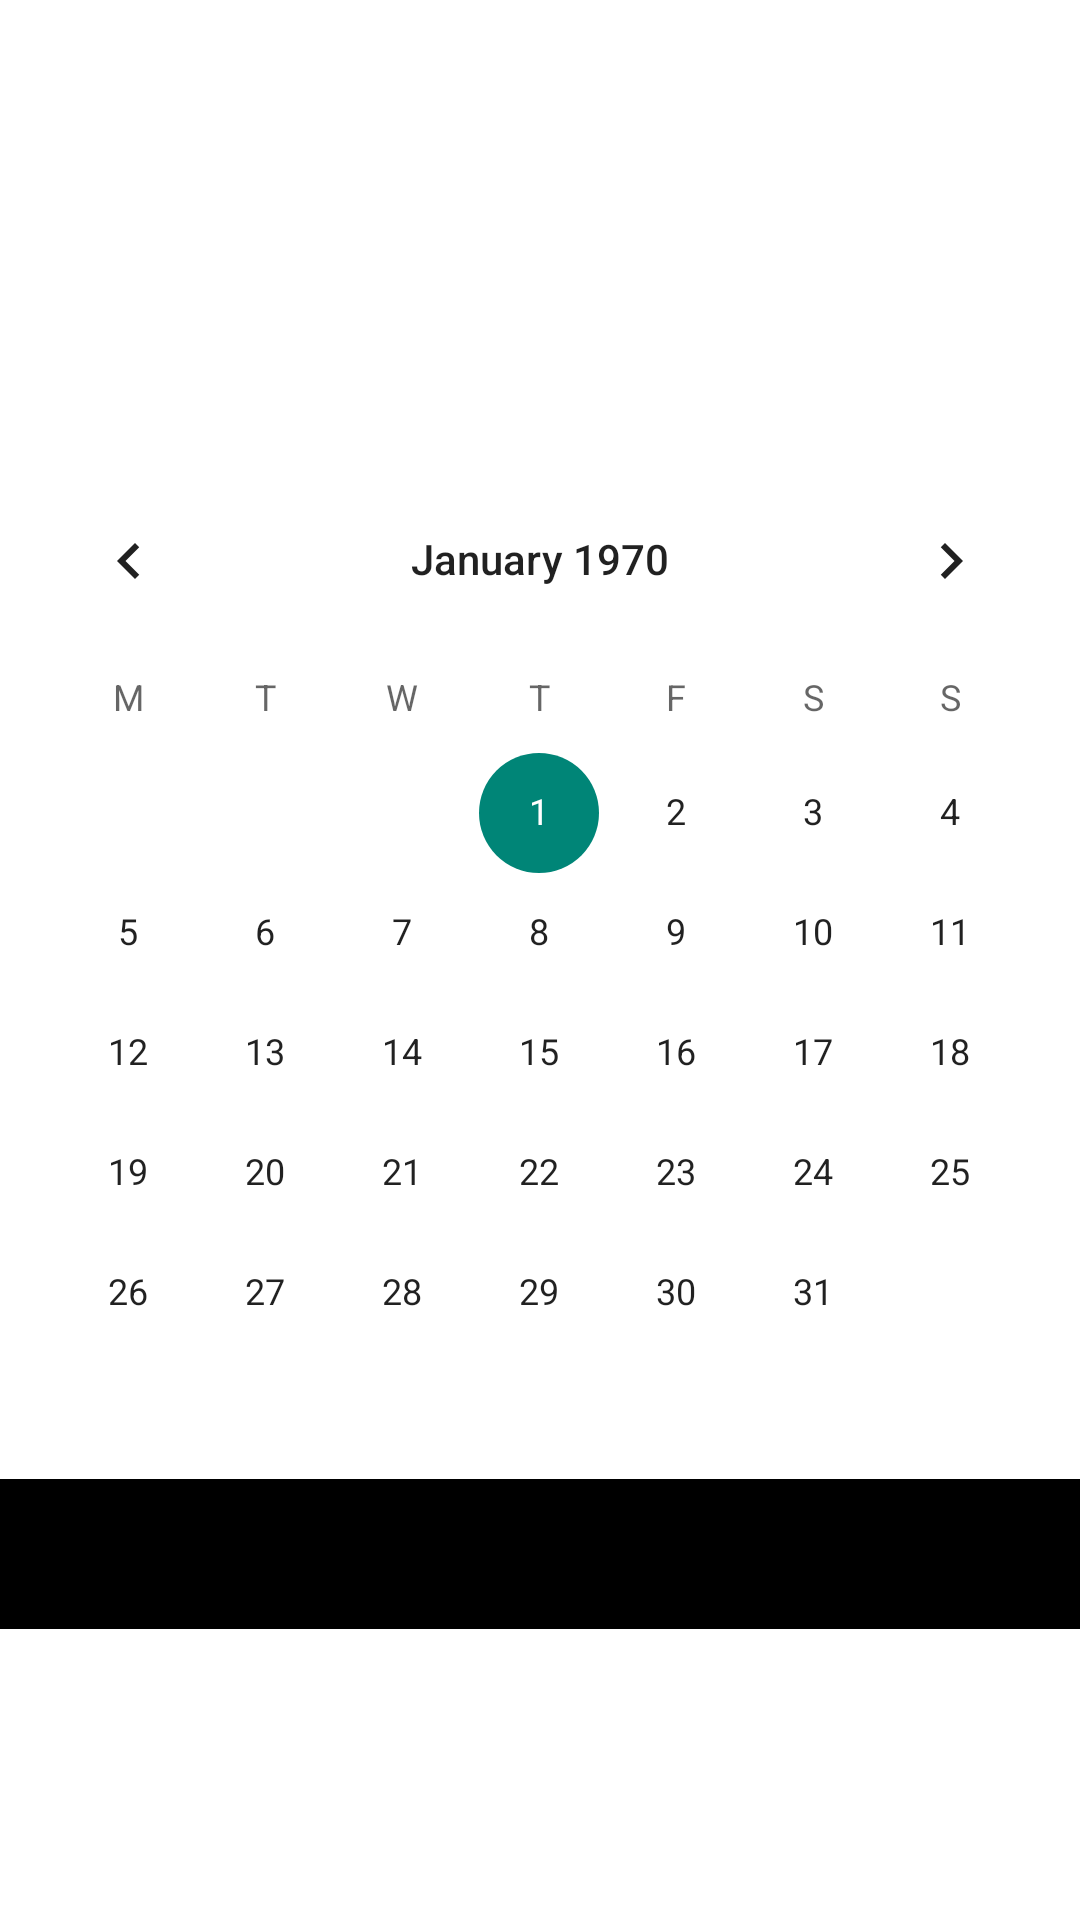

This screen was rendered from an Android layout file. Write that file and the resources it references.
<!-- AndroidManifest.xml: application theme Theme.AppGestionEventos -->
<!-- res/layout/fragment_calendar.xml -->
<?xml version="1.0" encoding="utf-8"?>
<androidx.constraintlayout.widget.ConstraintLayout xmlns:android="http://schemas.android.com/apk/res/android"
    xmlns:app="http://schemas.android.com/apk/res-auto"
    xmlns:tools="http://schemas.android.com/tools"
    android:layout_width="match_parent"
    android:layout_height="match_parent"
    android:background="@color/white"
    tools:context=".ui.Calendario.CalendarioFragment">

    <ScrollView
            android:layout_width="match_parent"
            android:layout_height="match_parent"
            android:fillViewport="true"
            android:layout_marginTop="49dp">
<androidx.constraintlayout.widget.ConstraintLayout
    android:layout_width="match_parent"
    android:layout_height="match_parent"
    android:id="@+id/constraintLayout2">


    <CalendarView
        android:id="@+id/calendario"
        android:layout_width="match_parent"
        android:layout_height="340dp"
        android:layout_marginTop="104dp"
        android:firstDayOfWeek="2"
        android:theme="@style/Theme.AppCompat.Light"
        app:layout_constraintEnd_toEndOf="parent"
        app:layout_constraintHorizontal_bias="0.0"
        app:layout_constraintStart_toStartOf="parent"
        app:layout_constraintTop_toTopOf="@+id/constraintLayout2" />

    <View
                            android:id="@+id/separador1"
                            android:layout_width="match_parent"
                            android:layout_height="2dp"
                            android:background="@android:color/black"
                            app:layout_constraintEnd_toEndOf="parent"
                            app:layout_constraintHorizontal_bias="0.0"
                            app:layout_constraintStart_toStartOf="parent"
                            app:layout_constraintTop_toBottomOf="@+id/calendario" />


                        <RelativeLayout
                            android:layout_width="match_parent"
                            android:layout_height="48dp"
                            android:orientation="horizontal"
                            android:gravity="center_vertical"
                            app:layout_constraintEnd_toEndOf="parent"
                            app:layout_constraintHorizontal_bias="0.0"
                            app:layout_constraintStart_toStartOf="parent"
                            app:layout_constraintTop_toBottomOf="@+id/separador1"
                            android:background="@color/black">

                                <TextView
                                    android:id="@+id/textofecha"
                                    android:layout_width="wrap_content"
                                    android:layout_height="48dp"
                                    android:layout_alignParentStart="true"
                                    android:layout_alignParentTop="true" />

                        </RelativeLayout>


</androidx.constraintlayout.widget.ConstraintLayout>
        </ScrollView>


</androidx.constraintlayout.widget.ConstraintLayout>
<!-- resources referenced by this layout -->
<resources>
  <color name="black">#FF000000</color>
  <color name="white">#FFFFFFFF</color>
  <style name="Theme.AppGestionEventos" parent="Theme.MaterialComponents.DayNight.DarkActionBar">
          
          <item name="colorPrimary">#00FFFFFF</item>
          <item name="colorPrimaryVariant">@color/white</item>
          <item name="colorOnPrimary">@color/white</item>
          
          <item name="colorSecondary">@color/teal_200</item>
          <item name="colorSecondaryVariant">@color/teal_700</item>
          <item name="colorOnSecondary">@color/black</item>
          
          <item name="android:statusBarColor" tools:targetApi="l">?attr/colorPrimaryVariant</item>
          
      </style>
  <color name="teal_200">#FF03DAC5</color>
  <color name="teal_700">#FF018786</color>
</resources>
